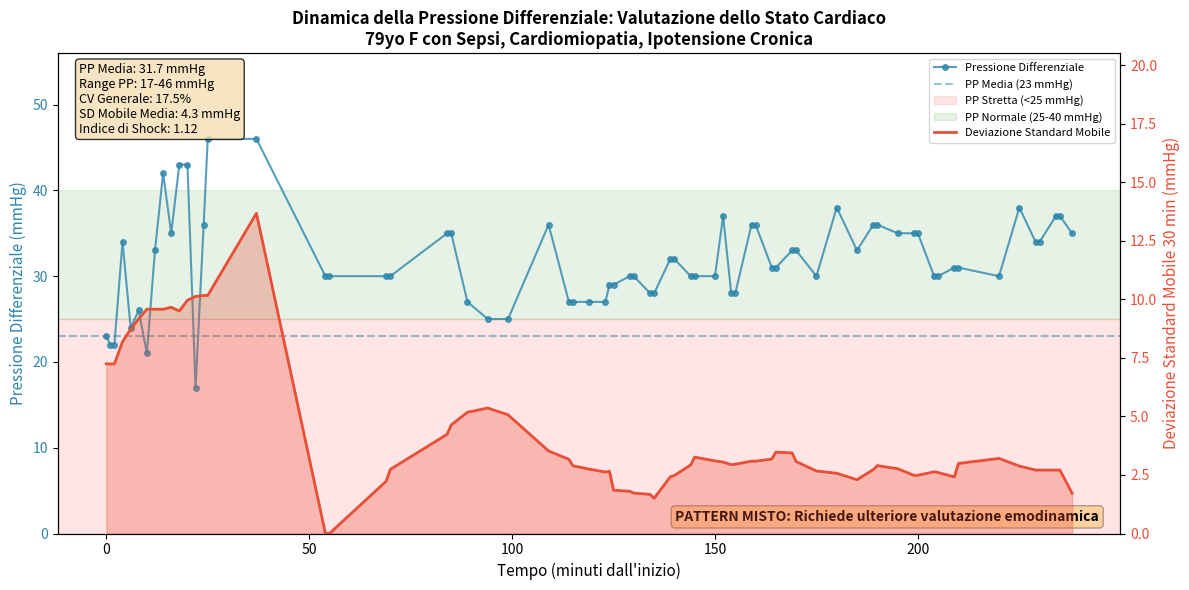

Reproduce this figure in Python.
# Executed Code (Repaired)
# This code runs in a sandbox with injected variables (vitals, np, plt, etc.)

import numpy as np
import pandas as pd
import matplotlib.pyplot as plt
import seaborn as sns
from scipy import stats
import datetime

# Helper function to simulate sandbox save_plot
def save_plot(filename, fig=None, **kwargs):
    if not filename.endswith('.png'): filename += '.png'
    if fig is None: fig = plt.gcf()
    fig.savefig(filename, **kwargs)
    plt.close(fig)
    print(f'Saved plot to {filename}')

# Injected Variables
visit_id = '99786932'
age = 79
gender = 'F'
ethnicity = 'Asian (Non-Hispanic/Non-Latino)'
heart_rate = [(datetime.datetime(2221, 4, 5, 16, 48, 19), 76.0), (datetime.datetime(2221, 4, 5, 16, 49, 19), 73.2542372881356), (datetime.datetime(2221, 4, 5, 16, 50, 19), 73.1206896551724), (datetime.datetime(2221, 4, 5, 16, 51, 19), 79.728813559322), (datetime.datetime(2221, 4, 5, 16, 52, 19), 75.3620689655172), (datetime.datetime(2221, 4, 5, 16, 53, 19), 73.9122807017544), (datetime.datetime(2221, 4, 5, 16, 54, 19), 72.125), (datetime.datetime(2221, 4, 5, 16, 55, 19), 71.8275862068966), (datetime.datetime(2221, 4, 5, 16, 56, 19), 72.6101694915254), (datetime.datetime(2221, 4, 5, 16, 57, 19), 71.7457627118644), (datetime.datetime(2221, 4, 5, 16, 58, 19), 69.8103448275862), (datetime.datetime(2221, 4, 5, 16, 59, 19), 69.4745762711864), (datetime.datetime(2221, 4, 5, 17, 0, 19), 69.2068965517241), (datetime.datetime(2221, 4, 5, 17, 1, 19), 75.3829787234043), (datetime.datetime(2221, 4, 5, 17, 2, 19), 67.8135593220339), (datetime.datetime(2221, 4, 5, 17, 3, 19), 68.0344827586207), (datetime.datetime(2221, 4, 5, 17, 4, 19), 67.1864406779661), (datetime.datetime(2221, 4, 5, 17, 5, 19), 68.9137931034483), (datetime.datetime(2221, 4, 5, 17, 6, 19), 70.5593220338983), (datetime.datetime(2221, 4, 5, 17, 7, 19), 71.6779661016949), (datetime.datetime(2221, 4, 5, 17, 8, 19), 71.12), (datetime.datetime(2221, 4, 5, 17, 9, 19), 70.1754385964912), (datetime.datetime(2221, 4, 5, 17, 10, 19), 69.2931034482759), (datetime.datetime(2221, 4, 5, 17, 11, 19), 69.9661016949153), (datetime.datetime(2221, 4, 5, 17, 12, 19), 68.6949152542373), (datetime.datetime(2221, 4, 5, 17, 13, 19), 68.7931034482759), (datetime.datetime(2221, 4, 5, 17, 14, 19), 69.6440677966102), (datetime.datetime(2221, 4, 5, 17, 15, 19), 70.3275862068966), (datetime.datetime(2221, 4, 5, 17, 16, 19), 70.5), (datetime.datetime(2221, 4, 5, 17, 17, 19), 71.6034482758621), (datetime.datetime(2221, 4, 5, 17, 18, 19), 72.2372881355932), (datetime.datetime(2221, 4, 5, 17, 19, 19), 69.5932203389831), (datetime.datetime(2221, 4, 5, 17, 20, 19), 69.2962962962963), (datetime.datetime(2221, 4, 5, 17, 21, 19), 71.1489361702128), (datetime.datetime(2221, 4, 5, 17, 22, 19), 72.1896551724138), (datetime.datetime(2221, 4, 5, 17, 23, 19), 70.5777777777778), (datetime.datetime(2221, 4, 5, 17, 24, 19), 72.4814814814815), (datetime.datetime(2221, 4, 5, 17, 25, 19), 75.4883720930233), (datetime.datetime(2221, 4, 5, 17, 26, 19), 70.9661016949153), (datetime.datetime(2221, 4, 5, 17, 27, 19), 74.425), (datetime.datetime(2221, 4, 5, 17, 28, 19), 73.135593220339), (datetime.datetime(2221, 4, 5, 17, 29, 19), 69.8793103448276), (datetime.datetime(2221, 4, 5, 17, 30, 19), 68.3898305084746), (datetime.datetime(2221, 4, 5, 17, 31, 19), 68.4915254237288), (datetime.datetime(2221, 4, 5, 17, 32, 19), 68.0), (datetime.datetime(2221, 4, 5, 17, 33, 19), 68.7457627118644), (datetime.datetime(2221, 4, 5, 17, 34, 19), 68.3389830508475), (datetime.datetime(2221, 4, 5, 17, 35, 19), 67.1034482758621), (datetime.datetime(2221, 4, 5, 17, 36, 19), 67.3559322033898), (datetime.datetime(2221, 4, 5, 17, 37, 19), 68.6724137931035), (datetime.datetime(2221, 4, 5, 17, 38, 19), 67.864406779661), (datetime.datetime(2221, 4, 5, 17, 39, 19), 70.1914893617021), (datetime.datetime(2221, 4, 5, 17, 40, 19), 71.5172413793104), (datetime.datetime(2221, 4, 5, 17, 41, 19), 70.9152542372882), (datetime.datetime(2221, 4, 5, 17, 42, 19), 70.2068965517242), (datetime.datetime(2221, 4, 5, 17, 43, 19), 70.2181818181818), (datetime.datetime(2221, 4, 5, 17, 44, 19), 70.6923076923077), (datetime.datetime(2221, 4, 5, 17, 45, 19), 70.2545454545455), (datetime.datetime(2221, 4, 5, 17, 46, 19), 69.8), (datetime.datetime(2221, 4, 5, 17, 47, 19), 69.9310344827586), (datetime.datetime(2221, 4, 5, 17, 48, 19), 70.6949152542373), (datetime.datetime(2221, 4, 5, 17, 49, 19), 69.7796610169492), (datetime.datetime(2221, 4, 5, 17, 50, 19), 68.8793103448276), (datetime.datetime(2221, 4, 5, 17, 51, 19), 71.24), (datetime.datetime(2221, 4, 5, 17, 52, 19), 72.7254901960784), (datetime.datetime(2221, 4, 5, 17, 53, 19), 72.271186440678), (datetime.datetime(2221, 4, 5, 17, 54, 19), 70.5172413793104), (datetime.datetime(2221, 4, 5, 17, 55, 19), 71.3559322033898), (datetime.datetime(2221, 4, 5, 17, 56, 19), 68.3220338983051), (datetime.datetime(2221, 4, 5, 17, 57, 19), 71.5172413793104), (datetime.datetime(2221, 4, 5, 17, 58, 19), 71.9491525423729), (datetime.datetime(2221, 4, 5, 17, 59, 19), 70.6724137931035), (datetime.datetime(2221, 4, 5, 18, 0, 19), 74.8305084745763), (datetime.datetime(2221, 4, 5, 18, 1, 19), 73.864406779661), (datetime.datetime(2221, 4, 5, 18, 2, 19), 73.3103448275862), (datetime.datetime(2221, 4, 5, 18, 3, 19), 72.0847457627119), (datetime.datetime(2221, 4, 5, 18, 4, 19), 71.551724137931), (datetime.datetime(2221, 4, 5, 18, 5, 19), 72.5254237288136), (datetime.datetime(2221, 4, 5, 18, 6, 19), 71.6779661016949), (datetime.datetime(2221, 4, 5, 18, 7, 19), 71.4827586206897), (datetime.datetime(2221, 4, 5, 18, 8, 19), 71.5932203389831), (datetime.datetime(2221, 4, 5, 18, 9, 19), 70.4310344827586), (datetime.datetime(2221, 4, 5, 18, 10, 19), 70.5254237288136), (datetime.datetime(2221, 4, 5, 18, 11, 19), 71.6101694915254), (datetime.datetime(2221, 4, 5, 18, 12, 19), 71.448275862069), (datetime.datetime(2221, 4, 5, 18, 13, 19), 68.728813559322), (datetime.datetime(2221, 4, 5, 18, 14, 19), 71.1206896551724), (datetime.datetime(2221, 4, 5, 18, 15, 19), 70.9661016949153), (datetime.datetime(2221, 4, 5, 18, 16, 19), 70.0338983050848), (datetime.datetime(2221, 4, 5, 18, 17, 19), 68.1724137931035), (datetime.datetime(2221, 4, 5, 18, 18, 19), 68.1525423728814), (datetime.datetime(2221, 4, 5, 18, 19, 19), 68.2586206896552), (datetime.datetime(2221, 4, 5, 18, 20, 19), 68.6949152542373), (datetime.datetime(2221, 4, 5, 18, 21, 19), 67.7586206896552), (datetime.datetime(2221, 4, 5, 18, 22, 19), 67.6949152542373), (datetime.datetime(2221, 4, 5, 18, 23, 19), 67.7966101694915), (datetime.datetime(2221, 4, 5, 18, 24, 19), 71.1724137931035), (datetime.datetime(2221, 4, 5, 18, 25, 19), 75.2542372881356), (datetime.datetime(2221, 4, 5, 18, 26, 19), 72.5344827586207), (datetime.datetime(2221, 4, 5, 18, 27, 19), 72.6949152542373), (datetime.datetime(2221, 4, 5, 18, 28, 19), 71.1694915254237), (datetime.datetime(2221, 4, 5, 18, 29, 19), 69.3620689655172), (datetime.datetime(2221, 4, 5, 18, 30, 19), 69.2033898305085), (datetime.datetime(2221, 4, 5, 18, 31, 19), 71.1034482758621), (datetime.datetime(2221, 4, 5, 18, 32, 19), 69.4745762711864), (datetime.datetime(2221, 4, 5, 18, 33, 19), 69.7627118644068), (datetime.datetime(2221, 4, 5, 18, 34, 19), 69.4310344827586), (datetime.datetime(2221, 4, 5, 18, 35, 19), 71.4576271186441), (datetime.datetime(2221, 4, 5, 18, 36, 19), 72.2068965517241), (datetime.datetime(2221, 4, 5, 18, 37, 19), 70.2203389830509), (datetime.datetime(2221, 4, 5, 18, 38, 19), 68.406779661017), (datetime.datetime(2221, 4, 5, 18, 39, 19), 69.1379310344828), (datetime.datetime(2221, 4, 5, 18, 40, 19), 69.0338983050848), (datetime.datetime(2221, 4, 5, 18, 41, 19), 68.448275862069), (datetime.datetime(2221, 4, 5, 18, 42, 19), 67.6779661016949), (datetime.datetime(2221, 4, 5, 18, 43, 19), 68.3728813559322), (datetime.datetime(2221, 4, 5, 18, 44, 19), 67.0172413793104), (datetime.datetime(2221, 4, 5, 18, 45, 19), 68.0), (datetime.datetime(2221, 4, 5, 18, 46, 19), 68.4310344827586), (datetime.datetime(2221, 4, 5, 18, 47, 19), 67.4406779661017), (datetime.datetime(2221, 4, 5, 18, 48, 19), 68.6101694915254), (datetime.datetime(2221, 4, 5, 18, 49, 19), 66.8965517241379), (datetime.datetime(2221, 4, 5, 18, 50, 19), 68.9491525423729), (datetime.datetime(2221, 4, 5, 18, 51, 19), 70.7413793103448), (datetime.datetime(2221, 4, 5, 18, 52, 19), 67.9830508474576), (datetime.datetime(2221, 4, 5, 18, 53, 19), 68.1864406779661), (datetime.datetime(2221, 4, 5, 18, 54, 19), 67.5344827586207), (datetime.datetime(2221, 4, 5, 18, 55, 19), 67.0677966101695), (datetime.datetime(2221, 4, 5, 18, 56, 19), 66.7931034482759), (datetime.datetime(2221, 4, 5, 18, 57, 19), 66.8135593220339), (datetime.datetime(2221, 4, 5, 18, 58, 19), 67.6551724137931), (datetime.datetime(2221, 4, 5, 18, 59, 19), 67.8305084745763), (datetime.datetime(2221, 4, 5, 19, 0, 19), 65.2542372881356), (datetime.datetime(2221, 4, 5, 19, 1, 19), 67.6896551724138), (datetime.datetime(2221, 4, 5, 19, 2, 19), 68.2203389830509), (datetime.datetime(2221, 4, 5, 19, 3, 19), 67.8275862068966), (datetime.datetime(2221, 4, 5, 19, 4, 19), 65.593220338983), (datetime.datetime(2221, 4, 5, 19, 5, 19), 67.1864406779661), (datetime.datetime(2221, 4, 5, 19, 6, 19), 69.6206896551724), (datetime.datetime(2221, 4, 5, 19, 7, 19), 69.2542372881356), (datetime.datetime(2221, 4, 5, 19, 8, 19), 70.7758620689655), (datetime.datetime(2221, 4, 5, 19, 9, 19), 66.864406779661), (datetime.datetime(2221, 4, 5, 19, 10, 19), 65.3050847457627), (datetime.datetime(2221, 4, 5, 19, 11, 19), 68.5172413793104), (datetime.datetime(2221, 4, 5, 19, 12, 19), 69.7627118644068), (datetime.datetime(2221, 4, 5, 19, 13, 19), 68.8620689655172), (datetime.datetime(2221, 4, 5, 19, 14, 19), 64.5762711864407), (datetime.datetime(2221, 4, 5, 19, 15, 19), 67.4406779661017), (datetime.datetime(2221, 4, 5, 19, 16, 19), 67.8620689655172), (datetime.datetime(2221, 4, 5, 19, 17, 19), 65.2881355932203), (datetime.datetime(2221, 4, 5, 19, 18, 19), 64.5344827586207), (datetime.datetime(2221, 4, 5, 19, 19, 19), 68.6779661016949), (datetime.datetime(2221, 4, 5, 19, 20, 19), 72.6779661016949), (datetime.datetime(2221, 4, 5, 19, 21, 19), 68.4137931034483), (datetime.datetime(2221, 4, 5, 19, 22, 19), 65.7118644067797), (datetime.datetime(2221, 4, 5, 19, 23, 19), 67.1551724137931), (datetime.datetime(2221, 4, 5, 19, 24, 19), 69.8135593220339), (datetime.datetime(2221, 4, 5, 19, 25, 19), 65.5172413793104), (datetime.datetime(2221, 4, 5, 19, 26, 19), 68.864406779661), (datetime.datetime(2221, 4, 5, 19, 27, 19), 71.9661016949153), (datetime.datetime(2221, 4, 5, 19, 28, 19), 69.9655172413793), (datetime.datetime(2221, 4, 5, 19, 29, 19), 67.3728813559322), (datetime.datetime(2221, 4, 5, 19, 30, 19), 65.7586206896552), (datetime.datetime(2221, 4, 5, 19, 31, 19), 65.4576271186441), (datetime.datetime(2221, 4, 5, 19, 32, 19), 65.5593220338983), (datetime.datetime(2221, 4, 5, 19, 33, 19), 65.448275862069), (datetime.datetime(2221, 4, 5, 19, 34, 19), 65.135593220339), (datetime.datetime(2221, 4, 5, 19, 35, 19), 66.6896551724138), (datetime.datetime(2221, 4, 5, 19, 36, 19), 71.0677966101695), (datetime.datetime(2221, 4, 5, 19, 37, 19), 69.8813559322034), (datetime.datetime(2221, 4, 5, 19, 38, 19), 68.7758620689655), (datetime.datetime(2221, 4, 5, 19, 39, 19), 71.8474576271187), (datetime.datetime(2221, 4, 5, 19, 40, 19), 70.3965517241379), (datetime.datetime(2221, 4, 5, 19, 41, 19), 68.0847457627119), (datetime.datetime(2221, 4, 5, 19, 42, 19), 67.8983050847458), (datetime.datetime(2221, 4, 5, 19, 43, 19), 66.2241379310345), (datetime.datetime(2221, 4, 5, 19, 44, 19), 68.1864406779661), (datetime.datetime(2221, 4, 5, 19, 45, 19), 70.3448275862069), (datetime.datetime(2221, 4, 5, 19, 46, 19), 70.5423728813559), (datetime.datetime(2221, 4, 5, 19, 47, 19), 71.1864406779661), (datetime.datetime(2221, 4, 5, 19, 48, 19), 72.5689655172414), (datetime.datetime(2221, 4, 5, 19, 49, 19), 71.3898305084746), (datetime.datetime(2221, 4, 5, 19, 50, 19), 70.0344827586207), (datetime.datetime(2221, 4, 5, 19, 51, 19), 69.3898305084746), (datetime.datetime(2221, 4, 5, 19, 52, 19), 68.3728813559322), (datetime.datetime(2221, 4, 5, 19, 53, 19), 74.3275862068966), (datetime.datetime(2221, 4, 5, 19, 54, 19), 73.0847457627119), (datetime.datetime(2221, 4, 5, 19, 55, 19), 71.1724137931035), (datetime.datetime(2221, 4, 5, 19, 56, 19), 70.9152542372882), (datetime.datetime(2221, 4, 5, 19, 57, 19), 68.4406779661017), (datetime.datetime(2221, 4, 5, 19, 58, 19), 74.0344827586207), (datetime.datetime(2221, 4, 5, 19, 59, 19), 73.0338983050848), (datetime.datetime(2221, 4, 5, 20, 0, 19), 71.3103448275862), (datetime.datetime(2221, 4, 5, 20, 1, 19), 71.135593220339), (datetime.datetime(2221, 4, 5, 20, 2, 19), 69.6896551724138), (datetime.datetime(2221, 4, 5, 20, 3, 19), 72.1525423728814), (datetime.datetime(2221, 4, 5, 20, 4, 19), 73.728813559322), (datetime.datetime(2221, 4, 5, 20, 5, 19), 71.8275862068966), (datetime.datetime(2221, 4, 5, 20, 6, 19), 71.271186440678), (datetime.datetime(2221, 4, 5, 20, 7, 19), 71.8793103448276), (datetime.datetime(2221, 4, 5, 20, 8, 19), 70.9830508474576), (datetime.datetime(2221, 4, 5, 20, 9, 19), 68.4745762711864), (datetime.datetime(2221, 4, 5, 20, 10, 19), 75.0), (datetime.datetime(2221, 4, 5, 20, 11, 19), 76.6779661016949), (datetime.datetime(2221, 4, 5, 20, 12, 19), 73.8620689655172), (datetime.datetime(2221, 4, 5, 20, 13, 19), 75.4576271186441), (datetime.datetime(2221, 4, 5, 20, 14, 19), 76.0169491525424), (datetime.datetime(2221, 4, 5, 20, 15, 19), 75.551724137931), (datetime.datetime(2221, 4, 5, 20, 16, 19), 74.728813559322), (datetime.datetime(2221, 4, 5, 20, 17, 19), 74.8965517241379), (datetime.datetime(2221, 4, 5, 20, 18, 19), 73.9661016949153), (datetime.datetime(2221, 4, 5, 20, 19, 19), 75.1724137931035), (datetime.datetime(2221, 4, 5, 20, 20, 19), 76.1525423728814), (datetime.datetime(2221, 4, 5, 20, 21, 19), 74.5762711864407), (datetime.datetime(2221, 4, 5, 20, 22, 19), 73.4655172413793), (datetime.datetime(2221, 4, 5, 20, 23, 19), 73.5254237288136), (datetime.datetime(2221, 4, 5, 20, 24, 19), 69.5084745762712), (datetime.datetime(2221, 4, 5, 20, 25, 19), 71.7758620689655), (datetime.datetime(2221, 4, 5, 20, 26, 19), 71.5423728813559), (datetime.datetime(2221, 4, 5, 20, 27, 19), 75.8275862068966), (datetime.datetime(2221, 4, 5, 20, 28, 19), 74.4915254237288), (datetime.datetime(2221, 4, 5, 20, 29, 19), 73.8983050847458), (datetime.datetime(2221, 4, 5, 20, 30, 19), 76.0172413793104), (datetime.datetime(2221, 4, 5, 20, 31, 19), 75.3898305084746), (datetime.datetime(2221, 4, 5, 20, 32, 19), 73.7931034482759), (datetime.datetime(2221, 4, 5, 20, 33, 19), 75.2881355932203), (datetime.datetime(2221, 4, 5, 20, 34, 19), 78.1206896551724), (datetime.datetime(2221, 4, 5, 20, 35, 19), 76.2033898305085), (datetime.datetime(2221, 4, 5, 20, 36, 19), 76.6779661016949), (datetime.datetime(2221, 4, 5, 20, 37, 19), 73.9827586206897), (datetime.datetime(2221, 4, 5, 20, 38, 19), 71.728813559322), (datetime.datetime(2221, 4, 5, 20, 39, 19), 74.3448275862069), (datetime.datetime(2221, 4, 5, 20, 40, 19), 75.1016949152542), (datetime.datetime(2221, 4, 5, 20, 41, 19), 75.7966101694915), (datetime.datetime(2221, 4, 5, 20, 42, 19), 75.3448275862069), (datetime.datetime(2221, 4, 5, 20, 43, 19), 72.8983050847458), (datetime.datetime(2221, 4, 5, 20, 44, 19), 75.6551724137931), (datetime.datetime(2221, 4, 5, 20, 45, 19), 72.4406779661017), (datetime.datetime(2221, 4, 5, 20, 46, 19), 75.3898305084746)]
systolic_bp = [(datetime.datetime(2221, 4, 5, 16, 48, 19), 67.0), (datetime.datetime(2221, 4, 5, 16, 49, 19), 63.0), (datetime.datetime(2221, 4, 5, 16, 50, 19), 63.0), (datetime.datetime(2221, 4, 5, 16, 52, 19), 81.0), (datetime.datetime(2221, 4, 5, 16, 54, 19), 75.0), (datetime.datetime(2221, 4, 5, 16, 56, 19), 69.0), (datetime.datetime(2221, 4, 5, 16, 58, 19), 75.0), (datetime.datetime(2221, 4, 5, 17, 0, 19), 81.0), (datetime.datetime(2221, 4, 5, 17, 2, 19), 88.0), (datetime.datetime(2221, 4, 5, 17, 4, 19), 83.0), (datetime.datetime(2221, 4, 5, 17, 6, 19), 89.0), (datetime.datetime(2221, 4, 5, 17, 8, 19), 89.0), (datetime.datetime(2221, 4, 5, 17, 10, 19), 78.0), (datetime.datetime(2221, 4, 5, 17, 12, 19), 87.0), (datetime.datetime(2221, 4, 5, 17, 13, 19), 96.0), (datetime.datetime(2221, 4, 5, 17, 25, 19), 96.0), (datetime.datetime(2221, 4, 5, 17, 42, 19), 85.0), (datetime.datetime(2221, 4, 5, 17, 43, 19), 85.0), (datetime.datetime(2221, 4, 5, 17, 57, 19), 80.0), (datetime.datetime(2221, 4, 5, 17, 58, 19), 80.0), (datetime.datetime(2221, 4, 5, 18, 12, 19), 78.0), (datetime.datetime(2221, 4, 5, 18, 13, 19), 78.0), (datetime.datetime(2221, 4, 5, 18, 17, 19), 72.0), (datetime.datetime(2221, 4, 5, 18, 22, 19), 72.0), (datetime.datetime(2221, 4, 5, 18, 27, 19), 72.0), (datetime.datetime(2221, 4, 5, 18, 37, 19), 78.0), (datetime.datetime(2221, 4, 5, 18, 42, 19), 74.0), (datetime.datetime(2221, 4, 5, 18, 43, 19), 74.0), (datetime.datetime(2221, 4, 5, 18, 47, 19), 77.0), (datetime.datetime(2221, 4, 5, 18, 51, 19), 77.0), (datetime.datetime(2221, 4, 5, 18, 52, 19), 75.0), (datetime.datetime(2221, 4, 5, 18, 53, 19), 75.0), (datetime.datetime(2221, 4, 5, 18, 57, 19), 75.0), (datetime.datetime(2221, 4, 5, 18, 58, 19), 75.0), (datetime.datetime(2221, 4, 5, 19, 2, 19), 76.0), (datetime.datetime(2221, 4, 5, 19, 3, 19), 76.0), (datetime.datetime(2221, 4, 5, 19, 7, 19), 78.0), (datetime.datetime(2221, 4, 5, 19, 8, 19), 78.0), (datetime.datetime(2221, 4, 5, 19, 12, 19), 81.0), (datetime.datetime(2221, 4, 5, 19, 13, 19), 81.0), (datetime.datetime(2221, 4, 5, 19, 18, 19), 75.0), (datetime.datetime(2221, 4, 5, 19, 20, 19), 85.0), (datetime.datetime(2221, 4, 5, 19, 22, 19), 73.0), (datetime.datetime(2221, 4, 5, 19, 23, 19), 73.0), (datetime.datetime(2221, 4, 5, 19, 27, 19), 85.0), (datetime.datetime(2221, 4, 5, 19, 28, 19), 85.0), (datetime.datetime(2221, 4, 5, 19, 32, 19), 79.0), (datetime.datetime(2221, 4, 5, 19, 33, 19), 79.0), (datetime.datetime(2221, 4, 5, 19, 37, 19), 83.0), (datetime.datetime(2221, 4, 5, 19, 38, 19), 83.0), (datetime.datetime(2221, 4, 5, 19, 43, 19), 78.0), (datetime.datetime(2221, 4, 5, 19, 48, 19), 90.0), (datetime.datetime(2221, 4, 5, 19, 53, 19), 89.0), (datetime.datetime(2221, 4, 5, 19, 57, 19), 84.0), (datetime.datetime(2221, 4, 5, 19, 58, 19), 84.0), (datetime.datetime(2221, 4, 5, 20, 3, 19), 89.0), (datetime.datetime(2221, 4, 5, 20, 7, 19), 85.0), (datetime.datetime(2221, 4, 5, 20, 8, 19), 85.0), (datetime.datetime(2221, 4, 5, 20, 12, 19), 82.0), (datetime.datetime(2221, 4, 5, 20, 13, 19), 82.0), (datetime.datetime(2221, 4, 5, 20, 17, 19), 78.0), (datetime.datetime(2221, 4, 5, 20, 18, 19), 78.0), (datetime.datetime(2221, 4, 5, 20, 23, 19), 82.0), (datetime.datetime(2221, 4, 5, 20, 28, 19), 79.0), (datetime.datetime(2221, 4, 5, 20, 33, 19), 81.0), (datetime.datetime(2221, 4, 5, 20, 37, 19), 82.0), (datetime.datetime(2221, 4, 5, 20, 38, 19), 82.0), (datetime.datetime(2221, 4, 5, 20, 42, 19), 84.0), (datetime.datetime(2221, 4, 5, 20, 43, 19), 84.0), (datetime.datetime(2221, 4, 5, 20, 46, 19), 87.0)]
diastolic_bp = [(datetime.datetime(2221, 4, 5, 16, 48, 19), 44.0), (datetime.datetime(2221, 4, 5, 16, 49, 19), 41.0), (datetime.datetime(2221, 4, 5, 16, 50, 19), 41.0), (datetime.datetime(2221, 4, 5, 16, 52, 19), 47.0), (datetime.datetime(2221, 4, 5, 16, 54, 19), 51.0), (datetime.datetime(2221, 4, 5, 16, 56, 19), 43.0), (datetime.datetime(2221, 4, 5, 16, 58, 19), 54.0), (datetime.datetime(2221, 4, 5, 17, 0, 19), 48.0), (datetime.datetime(2221, 4, 5, 17, 2, 19), 46.0), (datetime.datetime(2221, 4, 5, 17, 4, 19), 48.0), (datetime.datetime(2221, 4, 5, 17, 6, 19), 46.0), (datetime.datetime(2221, 4, 5, 17, 10, 19), 61.0), (datetime.datetime(2221, 4, 5, 17, 12, 19), 51.0), (datetime.datetime(2221, 4, 5, 17, 13, 19), 50.0), (datetime.datetime(2221, 4, 5, 17, 25, 19), 50.0), (datetime.datetime(2221, 4, 5, 17, 42, 19), 55.0), (datetime.datetime(2221, 4, 5, 17, 43, 19), 55.0), (datetime.datetime(2221, 4, 5, 17, 57, 19), 50.0), (datetime.datetime(2221, 4, 5, 17, 58, 19), 50.0), (datetime.datetime(2221, 4, 5, 18, 12, 19), 43.0), (datetime.datetime(2221, 4, 5, 18, 13, 19), 43.0), (datetime.datetime(2221, 4, 5, 18, 17, 19), 45.0), (datetime.datetime(2221, 4, 5, 18, 22, 19), 47.0), (datetime.datetime(2221, 4, 5, 18, 27, 19), 47.0), (datetime.datetime(2221, 4, 5, 18, 37, 19), 42.0), (datetime.datetime(2221, 4, 5, 18, 42, 19), 47.0), (datetime.datetime(2221, 4, 5, 18, 43, 19), 47.0), (datetime.datetime(2221, 4, 5, 18, 47, 19), 50.0), (datetime.datetime(2221, 4, 5, 18, 51, 19), 50.0), (datetime.datetime(2221, 4, 5, 18, 52, 19), 46.0), (datetime.datetime(2221, 4, 5, 18, 53, 19), 46.0), (datetime.datetime(2221, 4, 5, 18, 57, 19), 45.0), (datetime.datetime(2221, 4, 5, 18, 58, 19), 45.0), (datetime.datetime(2221, 4, 5, 19, 2, 19), 48.0), (datetime.datetime(2221, 4, 5, 19, 3, 19), 48.0), (datetime.datetime(2221, 4, 5, 19, 7, 19), 46.0), (datetime.datetime(2221, 4, 5, 19, 8, 19), 46.0), (datetime.datetime(2221, 4, 5, 19, 12, 19), 51.0), (datetime.datetime(2221, 4, 5, 19, 13, 19), 51.0), (datetime.datetime(2221, 4, 5, 19, 18, 19), 45.0), (datetime.datetime(2221, 4, 5, 19, 20, 19), 48.0), (datetime.datetime(2221, 4, 5, 19, 22, 19), 45.0), (datetime.datetime(2221, 4, 5, 19, 23, 19), 45.0), (datetime.datetime(2221, 4, 5, 19, 27, 19), 49.0), (datetime.datetime(2221, 4, 5, 19, 28, 19), 49.0), (datetime.datetime(2221, 4, 5, 19, 32, 19), 48.0), (datetime.datetime(2221, 4, 5, 19, 33, 19), 48.0), (datetime.datetime(2221, 4, 5, 19, 37, 19), 50.0), (datetime.datetime(2221, 4, 5, 19, 38, 19), 50.0), (datetime.datetime(2221, 4, 5, 19, 43, 19), 48.0), (datetime.datetime(2221, 4, 5, 19, 48, 19), 52.0), (datetime.datetime(2221, 4, 5, 19, 53, 19), 56.0), (datetime.datetime(2221, 4, 5, 19, 57, 19), 48.0), (datetime.datetime(2221, 4, 5, 19, 58, 19), 48.0), (datetime.datetime(2221, 4, 5, 20, 3, 19), 54.0), (datetime.datetime(2221, 4, 5, 20, 7, 19), 50.0), (datetime.datetime(2221, 4, 5, 20, 8, 19), 50.0), (datetime.datetime(2221, 4, 5, 20, 12, 19), 52.0), (datetime.datetime(2221, 4, 5, 20, 13, 19), 52.0), (datetime.datetime(2221, 4, 5, 20, 17, 19), 47.0), (datetime.datetime(2221, 4, 5, 20, 18, 19), 47.0), (datetime.datetime(2221, 4, 5, 20, 28, 19), 49.0), (datetime.datetime(2221, 4, 5, 20, 33, 19), 43.0), (datetime.datetime(2221, 4, 5, 20, 37, 19), 48.0), (datetime.datetime(2221, 4, 5, 20, 38, 19), 48.0), (datetime.datetime(2221, 4, 5, 20, 42, 19), 47.0), (datetime.datetime(2221, 4, 5, 20, 43, 19), 47.0), (datetime.datetime(2221, 4, 5, 20, 46, 19), 52.0)]
spo2 = [(datetime.datetime(2221, 4, 5, 16, 51, 19), 97.0), (datetime.datetime(2221, 4, 5, 16, 52, 19), 94.4), (datetime.datetime(2221, 4, 5, 17, 1, 19), 82.8648648648649), (datetime.datetime(2221, 4, 5, 17, 3, 19), 99.125), (datetime.datetime(2221, 4, 5, 17, 4, 19), 99.1111111111111), (datetime.datetime(2221, 4, 5, 17, 5, 19), 98.625), (datetime.datetime(2221, 4, 5, 17, 6, 19), 86.7142857142857), (datetime.datetime(2221, 4, 5, 17, 7, 19), 85.9444444444445), (datetime.datetime(2221, 4, 5, 17, 10, 19), 98.75), (datetime.datetime(2221, 4, 5, 17, 17, 19), 100.0), (datetime.datetime(2221, 4, 5, 17, 25, 19), 100.0), (datetime.datetime(2221, 4, 5, 17, 32, 19), 100.0), (datetime.datetime(2221, 4, 5, 17, 35, 19), 100.0), (datetime.datetime(2221, 4, 5, 17, 36, 19), 100.0), (datetime.datetime(2221, 4, 5, 17, 37, 19), 100.0), (datetime.datetime(2221, 4, 5, 17, 38, 19), 100.0), (datetime.datetime(2221, 4, 5, 17, 39, 19), 100.0), (datetime.datetime(2221, 4, 5, 17, 41, 19), 100.0), (datetime.datetime(2221, 4, 5, 17, 42, 19), 100.0), (datetime.datetime(2221, 4, 5, 17, 43, 19), 100.0), (datetime.datetime(2221, 4, 5, 17, 45, 19), 100.0), (datetime.datetime(2221, 4, 5, 17, 46, 19), 100.0), (datetime.datetime(2221, 4, 5, 17, 47, 19), 100.0), (datetime.datetime(2221, 4, 5, 17, 49, 19), 100.0), (datetime.datetime(2221, 4, 5, 17, 50, 19), 100.0), (datetime.datetime(2221, 4, 5, 17, 51, 19), 100.0), (datetime.datetime(2221, 4, 5, 17, 57, 19), 99.0), (datetime.datetime(2221, 4, 5, 17, 58, 19), 81.2), (datetime.datetime(2221, 4, 5, 17, 59, 19), 95.0), (datetime.datetime(2221, 4, 5, 18, 2, 19), 100.0), (datetime.datetime(2221, 4, 5, 18, 3, 19), 99.15), (datetime.datetime(2221, 4, 5, 18, 4, 19), 100.0), (datetime.datetime(2221, 4, 5, 18, 5, 19), 100.0), (datetime.datetime(2221, 4, 5, 18, 6, 19), 99.0), (datetime.datetime(2221, 4, 5, 18, 11, 19), 98.35), (datetime.datetime(2221, 4, 5, 18, 12, 19), 97.0), (datetime.datetime(2221, 4, 5, 18, 13, 19), 72.125), (datetime.datetime(2221, 4, 5, 18, 14, 19), 77.4615384615385), (datetime.datetime(2221, 4, 5, 18, 17, 19), 99.0), (datetime.datetime(2221, 4, 5, 18, 18, 19), 99.0), (datetime.datetime(2221, 4, 5, 18, 19, 19), 100.0), (datetime.datetime(2221, 4, 5, 18, 20, 19), 100.0), (datetime.datetime(2221, 4, 5, 18, 22, 19), 100.0), (datetime.datetime(2221, 4, 5, 18, 24, 19), 98.4047619047619), (datetime.datetime(2221, 4, 5, 18, 27, 19), 100.0), (datetime.datetime(2221, 4, 5, 18, 28, 19), 100.0), (datetime.datetime(2221, 4, 5, 18, 29, 19), 97.6538461538462), (datetime.datetime(2221, 4, 5, 18, 30, 19), 100.0), (datetime.datetime(2221, 4, 5, 18, 31, 19), 100.0), (datetime.datetime(2221, 4, 5, 18, 32, 19), 91.4782608695652), (datetime.datetime(2221, 4, 5, 18, 33, 19), 86.0), (datetime.datetime(2221, 4, 5, 18, 37, 19), 100.0), (datetime.datetime(2221, 4, 5, 18, 43, 19), 100.0), (datetime.datetime(2221, 4, 5, 18, 50, 19), 100.0), (datetime.datetime(2221, 4, 5, 18, 52, 19), 100.0), (datetime.datetime(2221, 4, 5, 18, 53, 19), 100.0), (datetime.datetime(2221, 4, 5, 18, 58, 19), 100.0), (datetime.datetime(2221, 4, 5, 19, 2, 19), 100.0), (datetime.datetime(2221, 4, 5, 19, 3, 19), 100.0), (datetime.datetime(2221, 4, 5, 19, 5, 19), 100.0), (datetime.datetime(2221, 4, 5, 19, 6, 19), 100.0), (datetime.datetime(2221, 4, 5, 19, 7, 19), 100.0), (datetime.datetime(2221, 4, 5, 19, 8, 19), 100.0), (datetime.datetime(2221, 4, 5, 19, 9, 19), 100.0), (datetime.datetime(2221, 4, 5, 19, 10, 19), 100.0), (datetime.datetime(2221, 4, 5, 19, 12, 19), 100.0), (datetime.datetime(2221, 4, 5, 19, 13, 19), 100.0), (datetime.datetime(2221, 4, 5, 19, 14, 19), 100.0), (datetime.datetime(2221, 4, 5, 19, 18, 19), 100.0), (datetime.datetime(2221, 4, 5, 19, 19, 19), 100.0), (datetime.datetime(2221, 4, 5, 19, 20, 19), 100.0), (datetime.datetime(2221, 4, 5, 19, 21, 19), 100.0), (datetime.datetime(2221, 4, 5, 19, 22, 19), 100.0), (datetime.datetime(2221, 4, 5, 19, 24, 19), 100.0), (datetime.datetime(2221, 4, 5, 19, 26, 19), 100.0), (datetime.datetime(2221, 4, 5, 19, 27, 19), 100.0), (datetime.datetime(2221, 4, 5, 19, 28, 19), 100.0), (datetime.datetime(2221, 4, 5, 19, 30, 19), 100.0), (datetime.datetime(2221, 4, 5, 19, 33, 19), 100.0), (datetime.datetime(2221, 4, 5, 19, 35, 19), 100.0), (datetime.datetime(2221, 4, 5, 19, 36, 19), 100.0), (datetime.datetime(2221, 4, 5, 19, 37, 19), 100.0), (datetime.datetime(2221, 4, 5, 19, 38, 19), 100.0), (datetime.datetime(2221, 4, 5, 19, 39, 19), 100.0), (datetime.datetime(2221, 4, 5, 19, 40, 19), 100.0), (datetime.datetime(2221, 4, 5, 19, 41, 19), 100.0), (datetime.datetime(2221, 4, 5, 19, 42, 19), 100.0), (datetime.datetime(2221, 4, 5, 19, 43, 19), 100.0), (datetime.datetime(2221, 4, 5, 19, 44, 19), 100.0), (datetime.datetime(2221, 4, 5, 19, 45, 19), 100.0), (datetime.datetime(2221, 4, 5, 19, 46, 19), 99.421052631579), (datetime.datetime(2221, 4, 5, 19, 47, 19), 99.9230769230769), (datetime.datetime(2221, 4, 5, 19, 48, 19), 99.8780487804878), (datetime.datetime(2221, 4, 5, 19, 49, 19), 100.0), (datetime.datetime(2221, 4, 5, 19, 50, 19), 100.0), (datetime.datetime(2221, 4, 5, 19, 51, 19), 100.0), (datetime.datetime(2221, 4, 5, 19, 52, 19), 100.0), (datetime.datetime(2221, 4, 5, 19, 53, 19), 100.0), (datetime.datetime(2221, 4, 5, 19, 56, 19), 97.5454545454546), (datetime.datetime(2221, 4, 5, 19, 57, 19), 96.4), (datetime.datetime(2221, 4, 5, 19, 58, 19), 100.0), (datetime.datetime(2221, 4, 5, 19, 59, 19), 99.0), (datetime.datetime(2221, 4, 5, 20, 0, 19), 100.0), (datetime.datetime(2221, 4, 5, 20, 1, 19), 100.0), (datetime.datetime(2221, 4, 5, 20, 2, 19), 100.0), (datetime.datetime(2221, 4, 5, 20, 3, 19), 100.0), (datetime.datetime(2221, 4, 5, 20, 6, 19), 99.8333333333333), (datetime.datetime(2221, 4, 5, 20, 7, 19), 98.6122448979592), (datetime.datetime(2221, 4, 5, 20, 8, 19), 93.5), (datetime.datetime(2221, 4, 5, 20, 12, 19), 97.5), (datetime.datetime(2221, 4, 5, 20, 13, 19), 96.8108108108108), (datetime.datetime(2221, 4, 5, 20, 16, 19), 100.0), (datetime.datetime(2221, 4, 5, 20, 17, 19), 100.0), (datetime.datetime(2221, 4, 5, 20, 18, 19), 99.0434782608696), (datetime.datetime(2221, 4, 5, 20, 19, 19), 99.0555555555556), (datetime.datetime(2221, 4, 5, 20, 20, 19), 98.8222222222222), (datetime.datetime(2221, 4, 5, 20, 21, 19), 99.593220338983), (datetime.datetime(2221, 4, 5, 20, 22, 19), 99.3965517241379), (datetime.datetime(2221, 4, 5, 20, 23, 19), 99.7826086956522), (datetime.datetime(2221, 4, 5, 20, 24, 19), 99.9152542372881), (datetime.datetime(2221, 4, 5, 20, 25, 19), 99.448275862069), (datetime.datetime(2221, 4, 5, 20, 26, 19), 99.2881355932203), (datetime.datetime(2221, 4, 5, 20, 27, 19), 99.4827586206896), (datetime.datetime(2221, 4, 5, 20, 28, 19), 98.5925925925926), (datetime.datetime(2221, 4, 5, 20, 29, 19), 99.75), (datetime.datetime(2221, 4, 5, 20, 30, 19), 99.1896551724138), (datetime.datetime(2221, 4, 5, 20, 31, 19), 99.1016949152542), (datetime.datetime(2221, 4, 5, 20, 32, 19), 99.2931034482759), (datetime.datetime(2221, 4, 5, 20, 33, 19), 98.7741935483871), (datetime.datetime(2221, 4, 5, 20, 34, 19), 98.6491228070176), (datetime.datetime(2221, 4, 5, 20, 35, 19), 98.5593220338983), (datetime.datetime(2221, 4, 5, 20, 36, 19), 98.8983050847458), (datetime.datetime(2221, 4, 5, 20, 37, 19), 98.8103448275862), (datetime.datetime(2221, 4, 5, 20, 38, 19), 98.9622641509434), (datetime.datetime(2221, 4, 5, 20, 39, 19), 99.1379310344828), (datetime.datetime(2221, 4, 5, 20, 40, 19), 99.135593220339), (datetime.datetime(2221, 4, 5, 20, 41, 19), 98.7272727272727), (datetime.datetime(2221, 4, 5, 20, 42, 19), 98.6078431372549), (datetime.datetime(2221, 4, 5, 20, 43, 19), 99.2083333333333), (datetime.datetime(2221, 4, 5, 20, 44, 19), 99.2068965517242), (datetime.datetime(2221, 4, 5, 20, 45, 19), 99.1864406779661), (datetime.datetime(2221, 4, 5, 20, 46, 19), 99.0178571428572)]
respiratory_rate = [(datetime.datetime(2221, 4, 5, 16, 51, 19), 22.0), (datetime.datetime(2221, 4, 5, 16, 58, 19), 15.448275862069), (datetime.datetime(2221, 4, 5, 16, 59, 19), 15.1694915254237), (datetime.datetime(2221, 4, 5, 17, 0, 19), 15.2758620689655), (datetime.datetime(2221, 4, 5, 17, 1, 19), 15.7457627118644), (datetime.datetime(2221, 4, 5, 17, 2, 19), 14.5423728813559), (datetime.datetime(2221, 4, 5, 17, 3, 19), 14.2068965517241), (datetime.datetime(2221, 4, 5, 17, 4, 19), 14.0), (datetime.datetime(2221, 4, 5, 17, 5, 19), 13.7758620689655), (datetime.datetime(2221, 4, 5, 17, 6, 19), 13.5762711864407), (datetime.datetime(2221, 4, 5, 17, 7, 19), 14.0169491525424), (datetime.datetime(2221, 4, 5, 17, 8, 19), 13.3103448275862), (datetime.datetime(2221, 4, 5, 17, 9, 19), 12.7796610169492), (datetime.datetime(2221, 4, 5, 17, 10, 19), 14.551724137931), (datetime.datetime(2221, 4, 5, 17, 11, 19), 15.3220338983051), (datetime.datetime(2221, 4, 5, 17, 12, 19), 13.8305084745763), (datetime.datetime(2221, 4, 5, 17, 13, 19), 13.3103448275862), (datetime.datetime(2221, 4, 5, 17, 14, 19), 13.4915254237288), (datetime.datetime(2221, 4, 5, 17, 15, 19), 12.7586206896552), (datetime.datetime(2221, 4, 5, 17, 16, 19), 12.3389830508475), (datetime.datetime(2221, 4, 5, 17, 17, 19), 13.4655172413793), (datetime.datetime(2221, 4, 5, 17, 18, 19), 13.2542372881356), (datetime.datetime(2221, 4, 5, 17, 19, 19), 13.1525423728814), (datetime.datetime(2221, 4, 5, 17, 20, 19), 13.3275862068966), (datetime.datetime(2221, 4, 5, 17, 21, 19), 14.5084745762712), (datetime.datetime(2221, 4, 5, 17, 22, 19), 13.5344827586207), (datetime.datetime(2221, 4, 5, 17, 23, 19), 16.2881355932203), (datetime.datetime(2221, 4, 5, 17, 24, 19), 13.4745762711864), (datetime.datetime(2221, 4, 5, 17, 25, 19), 13.7068965517241), (datetime.datetime(2221, 4, 5, 17, 26, 19), 13.2203389830509), (datetime.datetime(2221, 4, 5, 17, 27, 19), 13.5344827586207), (datetime.datetime(2221, 4, 5, 17, 28, 19), 13.6949152542373), (datetime.datetime(2221, 4, 5, 17, 29, 19), 13.9310344827586), (datetime.datetime(2221, 4, 5, 17, 30, 19), 13.9830508474576), (datetime.datetime(2221, 4, 5, 17, 31, 19), 13.4406779661017), (datetime.datetime(2221, 4, 5, 17, 32, 19), 14.0), (datetime.datetime(2221, 4, 5, 17, 33, 19), 14.4237288135593), (datetime.datetime(2221, 4, 5, 17, 34, 19), 14.0), (datetime.datetime(2221, 4, 5, 17, 35, 19), 13.7758620689655), (datetime.datetime(2221, 4, 5, 17, 36, 19), 13.5423728813559), (datetime.datetime(2221, 4, 5, 17, 37, 19), 13.6724137931034), (datetime.datetime(2221, 4, 5, 17, 38, 19), 13.1694915254237), (datetime.datetime(2221, 4, 5, 17, 39, 19), 14.1186440677966), (datetime.datetime(2221, 4, 5, 17, 40, 19), 13.9137931034483), (datetime.datetime(2221, 4, 5, 17, 41, 19), 13.6949152542373), (datetime.datetime(2221, 4, 5, 17, 42, 19), 13.8965517241379), (datetime.datetime(2221, 4, 5, 17, 43, 19), 14.3050847457627), (datetime.datetime(2221, 4, 5, 17, 44, 19), 14.1694915254237), (datetime.datetime(2221, 4, 5, 17, 45, 19), 14.5172413793103), (datetime.datetime(2221, 4, 5, 17, 46, 19), 14.1864406779661), (datetime.datetime(2221, 4, 5, 17, 47, 19), 14.7241379310345), (datetime.datetime(2221, 4, 5, 17, 48, 19), 14.9322033898305), (datetime.datetime(2221, 4, 5, 17, 49, 19), 13.9322033898305), (datetime.datetime(2221, 4, 5, 17, 50, 19), 14.0), (datetime.datetime(2221, 4, 5, 17, 51, 19), 15.2372881355932), (datetime.datetime(2221, 4, 5, 17, 52, 19), 15.4827586206897), (datetime.datetime(2221, 4, 5, 17, 53, 19), 15.3728813559322), (datetime.datetime(2221, 4, 5, 17, 54, 19), 14.948275862069), (datetime.datetime(2221, 4, 5, 17, 55, 19), 14.4576271186441), (datetime.datetime(2221, 4, 5, 17, 56, 19), 15.0), (datetime.datetime(2221, 4, 5, 17, 57, 19), 16.2586206896552), (datetime.datetime(2221, 4, 5, 17, 58, 19), 16.0508474576271), (datetime.datetime(2221, 4, 5, 17, 59, 19), 14.6551724137931), (datetime.datetime(2221, 4, 5, 18, 0, 19), 17.0), (datetime.datetime(2221, 4, 5, 18, 1, 19), 16.4745762711864), (datetime.datetime(2221, 4, 5, 18, 2, 19), 17.3448275862069), (datetime.datetime(2221, 4, 5, 18, 3, 19), 16.6949152542373), (datetime.datetime(2221, 4, 5, 18, 4, 19), 16.5172413793103), (datetime.datetime(2221, 4, 5, 18, 5, 19), 16.7966101694915), (datetime.datetime(2221, 4, 5, 18, 6, 19), 16.3220338983051), (datetime.datetime(2221, 4, 5, 18, 7, 19), 14.5344827586207), (datetime.datetime(2221, 4, 5, 18, 8, 19), 15.9152542372881), (datetime.datetime(2221, 4, 5, 18, 9, 19), 16.4137931034483), (datetime.datetime(2221, 4, 5, 18, 10, 19), 16.3389830508475), (datetime.datetime(2221, 4, 5, 18, 11, 19), 14.4745762711864), (datetime.datetime(2221, 4, 5, 18, 12, 19), 15.7586206896552), (datetime.datetime(2221, 4, 5, 18, 13, 19), 14.9661016949153), (datetime.datetime(2221, 4, 5, 18, 14, 19), 15.2068965517241), (datetime.datetime(2221, 4, 5, 18, 15, 19), 14.7457627118644), (datetime.datetime(2221, 4, 5, 18, 16, 19), 15.4915254237288), (datetime.datetime(2221, 4, 5, 18, 17, 19), 16.0), (datetime.datetime(2221, 4, 5, 18, 18, 19), 15.7457627118644), (datetime.datetime(2221, 4, 5, 18, 19, 19), 16.0862068965517), (datetime.datetime(2221, 4, 5, 18, 20, 19), 17.3389830508475), (datetime.datetime(2221, 4, 5, 18, 21, 19), 16.0), (datetime.datetime(2221, 4, 5, 18, 22, 19), 16.3559322033898), (datetime.datetime(2221, 4, 5, 18, 23, 19), 15.5932203389831), (datetime.datetime(2221, 4, 5, 18, 24, 19), 16.5), (datetime.datetime(2221, 4, 5, 18, 25, 19), 17.8983050847458), (datetime.datetime(2221, 4, 5, 18, 26, 19), 17.7586206896552), (datetime.datetime(2221, 4, 5, 18, 27, 19), 17.4915254237288), (datetime.datetime(2221, 4, 5, 18, 28, 19), 16.0), (datetime.datetime(2221, 4, 5, 18, 29, 19), 13.2241379310345), (datetime.datetime(2221, 4, 5, 18, 30, 19), 15.6271186440678), (datetime.datetime(2221, 4, 5, 18, 31, 19), 16.7068965517241), (datetime.datetime(2221, 4, 5, 18, 32, 19), 15.5762711864407), (datetime.datetime(2221, 4, 5, 18, 33, 19), 15.9322033898305), (datetime.datetime(2221, 4, 5, 18, 34, 19), 16.0), (datetime.datetime(2221, 4, 5, 18, 35, 19), 15.6101694915254), (datetime.datetime(2221, 4, 5, 18, 36, 19), 15.9310344827586), (datetime.datetime(2221, 4, 5, 18, 37, 19), 17.3898305084746), (datetime.datetime(2221, 4, 5, 18, 38, 19), 15.6610169491525), (datetime.datetime(2221, 4, 5, 18, 39, 19), 14.8620689655172), (datetime.datetime(2221, 4, 5, 18, 40, 19), 16.0), (datetime.datetime(2221, 4, 5, 18, 41, 19), 15.2758620689655), (datetime.datetime(2221, 4, 5, 18, 42, 19), 15.4915254237288), (datetime.datetime(2221, 4, 5, 18, 43, 19), 15.5423728813559), (datetime.datetime(2221, 4, 5, 18, 44, 19), 15.1551724137931), (datetime.datetime(2221, 4, 5, 18, 45, 19), 15.0677966101695), (datetime.datetime(2221, 4, 5, 18, 46, 19), 15.0), (datetime.datetime(2221, 4, 5, 18, 47, 19), 14.9322033898305), (datetime.datetime(2221, 4, 5, 18, 48, 19), 15.5762711864407), (datetime.datetime(2221, 4, 5, 18, 49, 19), 15.0172413793103), (datetime.datetime(2221, 4, 5, 18, 50, 19), 15.2542372881356), (datetime.datetime(2221, 4, 5, 18, 51, 19), 16.3275862068966), (datetime.datetime(2221, 4, 5, 18, 52, 19), 15.8135593220339), (datetime.datetime(2221, 4, 5, 18, 53, 19), 15.6610169491525), (datetime.datetime(2221, 4, 5, 18, 54, 19), 14.8103448275862), (datetime.datetime(2221, 4, 5, 18, 55, 19), 14.864406779661), (datetime.datetime(2221, 4, 5, 18, 56, 19), 14.7241379310345), (datetime.datetime(2221, 4, 5, 18, 57, 19), 14.3220338983051), (datetime.datetime(2221, 4, 5, 18, 58, 19), 15.0), (datetime.datetime(2221, 4, 5, 18, 59, 19), 14.406779661017), (datetime.datetime(2221, 4, 5, 19, 0, 19), 14.0), (datetime.datetime(2221, 4, 5, 19, 1, 19), 14.2068965517241), (datetime.datetime(2221, 4, 5, 19, 2, 19), 14.1864406779661), (datetime.datetime(2221, 4, 5, 19, 3, 19), 14.8793103448276), (datetime.datetime(2221, 4, 5, 19, 4, 19), 14.406779661017), (datetime.datetime(2221, 4, 5, 19, 5, 19), 14.4237288135593), (datetime.datetime(2221, 4, 5, 19, 6, 19), 14.8965517241379), (datetime.datetime(2221, 4, 5, 19, 7, 19), 16.0677966101695), (datetime.datetime(2221, 4, 5, 19, 8, 19), 15.7068965517241), (datetime.datetime(2221, 4, 5, 19, 9, 19), 14.5762711864407), (datetime.datetime(2221, 4, 5, 19, 10, 19), 13.8813559322034), (datetime.datetime(2221, 4, 5, 19, 11, 19), 12.2586206896552), (datetime.datetime(2221, 4, 5, 19, 12, 19), 15.0), (datetime.datetime(2221, 4, 5, 19, 13, 19), 14.0689655172414), (datetime.datetime(2221, 4, 5, 19, 14, 19), 13.8474576271186), (datetime.datetime(2221, 4, 5, 19, 15, 19), 13.864406779661), (datetime.datetime(2221, 4, 5, 19, 16, 19), 14.3103448275862), (datetime.datetime(2221, 4, 5, 19, 17, 19), 13.7966101694915), (datetime.datetime(2221, 4, 5, 19, 18, 19), 13.0172413793103), (datetime.datetime(2221, 4, 5, 19, 19, 19), 13.6271186440678), (datetime.datetime(2221, 4, 5, 19, 20, 19), 15.4237288135593), (datetime.datetime(2221, 4, 5, 19, 21, 19), 13.9310344827586), (datetime.datetime(2221, 4, 5, 19, 22, 19), 13.1525423728814), (datetime.datetime(2221, 4, 5, 19, 23, 19), 12.7758620689655), (datetime.datetime(2221, 4, 5, 19, 24, 19), 13.7796610169492), (datetime.datetime(2221, 4, 5, 19, 25, 19), 13.2758620689655), (datetime.datetime(2221, 4, 5, 19, 26, 19), 13.7118644067797), (datetime.datetime(2221, 4, 5, 19, 27, 19), 12.9152542372881), (datetime.datetime(2221, 4, 5, 19, 28, 19), 13.448275862069), (datetime.datetime(2221, 4, 5, 19, 29, 19), 13.9322033898305), (datetime.datetime(2221, 4, 5, 19, 30, 19), 13.0862068965517), (datetime.datetime(2221, 4, 5, 19, 31, 19), 12.5423728813559), (datetime.datetime(2221, 4, 5, 19, 32, 19), 13.1864406779661), (datetime.datetime(2221, 4, 5, 19, 33, 19), 12.8793103448276), (datetime.datetime(2221, 4, 5, 19, 34, 19), 12.9322033898305), (datetime.datetime(2221, 4, 5, 19, 35, 19), 12.8103448275862), (datetime.datetime(2221, 4, 5, 19, 36, 19), 14.6949152542373), (datetime.datetime(2221, 4, 5, 19, 37, 19), 15.3559322033898), (datetime.datetime(2221, 4, 5, 19, 38, 19), 13.0172413793103), (datetime.datetime(2221, 4, 5, 19, 39, 19), 15.0), (datetime.datetime(2221, 4, 5, 19, 40, 19), 14.7241379310345), (datetime.datetime(2221, 4, 5, 19, 41, 19), 13.9661016949153), (datetime.datetime(2221, 4, 5, 19, 42, 19), 13.5593220338983), (datetime.datetime(2221, 4, 5, 19, 43, 19), 13.8448275862069), (datetime.datetime(2221, 4, 5, 19, 44, 19), 13.3728813559322), (datetime.datetime(2221, 4, 5, 19, 45, 19), 13.1724137931034), (datetime.datetime(2221, 4, 5, 19, 46, 19), 13.2881355932203), (datetime.datetime(2221, 4, 5, 19, 47, 19), 14.7796610169492), (datetime.datetime(2221, 4, 5, 19, 48, 19), 14.7413793103448), (datetime.datetime(2221, 4, 5, 19, 49, 19), 14.0338983050847), (datetime.datetime(2221, 4, 5, 19, 50, 19), 14.8793103448276), (datetime.datetime(2221, 4, 5, 19, 51, 19), 14.0338983050847), (datetime.datetime(2221, 4, 5, 19, 52, 19), 13.4237288135593), (datetime.datetime(2221, 4, 5, 19, 53, 19), 14.6034482758621), (datetime.datetime(2221, 4, 5, 19, 54, 19), 14.864406779661), (datetime.datetime(2221, 4, 5, 19, 55, 19), 14.5862068965517), (datetime.datetime(2221, 4, 5, 19, 56, 19), 14.3559322033898), (datetime.datetime(2221, 4, 5, 19, 57, 19), 13.6610169491525), (datetime.datetime(2221, 4, 5, 19, 58, 19), 14.8448275862069), (datetime.datetime(2221, 4, 5, 19, 59, 19), 14.0), (datetime.datetime(2221, 4, 5, 20, 0, 19), 14.3620689655172), (datetime.datetime(2221, 4, 5, 20, 1, 19), 14.3898305084746), (datetime.datetime(2221, 4, 5, 20, 2, 19), 14.5), (datetime.datetime(2221, 4, 5, 20, 3, 19), 14.4406779661017), (datetime.datetime(2221, 4, 5, 20, 4, 19), 15.5593220338983), (datetime.datetime(2221, 4, 5, 20, 5, 19), 14.6034482758621), (datetime.datetime(2221, 4, 5, 20, 6, 19), 14.6610169491525), (datetime.datetime(2221, 4, 5, 20, 7, 19), 14.5172413793103), (datetime.datetime(2221, 4, 5, 20, 8, 19), 14.5423728813559), (datetime.datetime(2221, 4, 5, 20, 9, 19), 14.0), (datetime.datetime(2221, 4, 5, 20, 10, 19), 14.9137931034483), (datetime.datetime(2221, 4, 5, 20, 11, 19), 14.5084745762712), (datetime.datetime(2221, 4, 5, 20, 12, 19), 13.5), (datetime.datetime(2221, 4, 5, 20, 13, 19), 15.5932203389831), (datetime.datetime(2221, 4, 5, 20, 14, 19), 16.0), (datetime.datetime(2221, 4, 5, 20, 15, 19), 14.9827586206897), (datetime.datetime(2221, 4, 5, 20, 16, 19), 15.1864406779661), (datetime.datetime(2221, 4, 5, 20, 17, 19), 15.0), (datetime.datetime(2221, 4, 5, 20, 18, 19), 14.7796610169492), (datetime.datetime(2221, 4, 5, 20, 19, 19), 15.1724137931034), (datetime.datetime(2221, 4, 5, 20, 20, 19), 15.6949152542373), (datetime.datetime(2221, 4, 5, 20, 21, 19), 16.4237288135593), (datetime.datetime(2221, 4, 5, 20, 22, 19), 15.0), (datetime.datetime(2221, 4, 5, 20, 23, 19), 14.728813559322), (datetime.datetime(2221, 4, 5, 20, 24, 19), 14.0), (datetime.datetime(2221, 4, 5, 20, 25, 19), 14.0), (datetime.datetime(2221, 4, 5, 20, 26, 19), 14.1016949152542), (datetime.datetime(2221, 4, 5, 20, 27, 19), 15.0), (datetime.datetime(2221, 4, 5, 20, 28, 19), 15.2033898305085), (datetime.datetime(2221, 4, 5, 20, 29, 19), 14.4237288135593), (datetime.datetime(2221, 4, 5, 20, 30, 19), 14.0344827586207), (datetime.datetime(2221, 4, 5, 20, 31, 19), 14.8813559322034), (datetime.datetime(2221, 4, 5, 20, 32, 19), 13.9137931034483), (datetime.datetime(2221, 4, 5, 20, 33, 19), 13.728813559322), (datetime.datetime(2221, 4, 5, 20, 34, 19), 14.4655172413793), (datetime.datetime(2221, 4, 5, 20, 35, 19), 15.0), (datetime.datetime(2221, 4, 5, 20, 36, 19), 15.0), (datetime.datetime(2221, 4, 5, 20, 37, 19), 14.9310344827586), (datetime.datetime(2221, 4, 5, 20, 38, 19), 14.0338983050847), (datetime.datetime(2221, 4, 5, 20, 39, 19), 15.1724137931034), (datetime.datetime(2221, 4, 5, 20, 40, 19), 15.6610169491525), (datetime.datetime(2221, 4, 5, 20, 41, 19), 18.0677966101695), (datetime.datetime(2221, 4, 5, 20, 42, 19), 14.8793103448276), (datetime.datetime(2221, 4, 5, 20, 43, 19), 16.6610169491525), (datetime.datetime(2221, 4, 5, 20, 44, 19), 15.8965517241379), (datetime.datetime(2221, 4, 5, 20, 45, 19), 14.9491525423729), (datetime.datetime(2221, 4, 5, 20, 46, 19), 14.6440677966102)]
temperature = [(datetime.datetime(2221, 4, 5, 16, 49, 19), 35.22222222222222), (datetime.datetime(2221, 4, 5, 17, 25, 19), 34.72222222222222), (datetime.datetime(2221, 4, 5, 17, 57, 19), 33.22222222222222), (datetime.datetime(2221, 4, 5, 18, 2, 19), 33.611111111111114), (datetime.datetime(2221, 4, 5, 18, 7, 19), 33.77777777777778), (datetime.datetime(2221, 4, 5, 18, 12, 19), 34.0), (datetime.datetime(2221, 4, 5, 18, 17, 19), 34.111111111111114), (datetime.datetime(2221, 4, 5, 18, 27, 19), 34.22222222222222), (datetime.datetime(2221, 4, 5, 18, 37, 19), 34.27777777777778), (datetime.datetime(2221, 4, 5, 18, 42, 19), 34.388888888888886), (datetime.datetime(2221, 4, 5, 18, 47, 19), 34.388888888888886), (datetime.datetime(2221, 4, 5, 18, 52, 19), 34.388888888888886), (datetime.datetime(2221, 4, 5, 18, 57, 19), 34.5), (datetime.datetime(2221, 4, 5, 19, 2, 19), 34.611111111111114), (datetime.datetime(2221, 4, 5, 19, 7, 19), 34.611111111111114), (datetime.datetime(2221, 4, 5, 19, 12, 19), 34.72222222222222), (datetime.datetime(2221, 4, 5, 19, 22, 19), 34.77777777777778), (datetime.datetime(2221, 4, 5, 19, 27, 19), 34.77777777777778), (datetime.datetime(2221, 4, 5, 19, 32, 19), 34.888888888888886), (datetime.datetime(2221, 4, 5, 19, 37, 19), 34.888888888888886), (datetime.datetime(2221, 4, 5, 19, 48, 19), 35.111111111111114), (datetime.datetime(2221, 4, 5, 19, 57, 19), 35.22222222222222), (datetime.datetime(2221, 4, 5, 20, 7, 19), 35.27777777777778), (datetime.datetime(2221, 4, 5, 20, 12, 19), 35.27777777777778), (datetime.datetime(2221, 4, 5, 20, 17, 19), 35.388888888888886), (datetime.datetime(2221, 4, 5, 20, 23, 19), 35.5), (datetime.datetime(2221, 4, 5, 20, 37, 19), 35.611111111111114), (datetime.datetime(2221, 4, 5, 20, 42, 19), 35.72222222222222), (datetime.datetime(2221, 4, 5, 20, 46, 19), 35.72222222222222)]
# Previous Results
shock_index = 1.125
shock_index_interpretation = 'HIGH (1.12), significantly above normal (0.5-0.7). Suggests decompensated shock, immediate intervention needed.'
map_value = 51.7
map_interpretation = 'LOW (52 mmHg), below critical threshold of 65 mmHg. Indicates inadequate organ perfusion pressure.'
pulse_pressure = 23.0
qsofa_score = 2
qsofa_interpretation = 'High Risk (Score 2/3). Criteria met: SBP=67, RR=22. Associated with poor outcomes in sepsis.'
sirs = 1
spo2_trend = {'first': np.float64(97.0), 'last': np.float64(99.0), 'min': 72.1, 'mean': 98.5, 'slope': np.float64(0.0221), 'r_squared': np.float64(0.047), 'trend_pct': np.float64(3.21)}
hr_volatility = {'dispersion_ms': 34.44, 'rmssd_ms': 24.46, 'hr_std_bpm': 2.88, 'hr_range_bpm': 15.2, 'n_samples': 239, 'data_density': 'moderate'}
triage_vital_panel = 'Attached'

# --- Generated Code Starts Here ---
sbp_times = [t for t, v in systolic_bp]
sbp_values = [v for t, v in systolic_bp]
dbp_times = [t for t, v in diastolic_bp]
dbp_values = [v for t, v in diastolic_bp]
pp_times = []
pp_values = []
for i, (sbp_t, sbp_v) in enumerate(systolic_bp):
    best_dbp = None
    best_delta = float('inf')
    for dbp_t, dbp_v in diastolic_bp:
        delta = abs((sbp_t - dbp_t).total_seconds())
        if delta < best_delta and delta < 300:
            best_delta = delta
            best_dbp = dbp_v
    if best_dbp is not None:
        pp_times.append(sbp_t)
        pp_values.append(sbp_v - best_dbp)
pp_values_arr = np.array(pp_values)
rolling_std = []
window_minutes = 30
for i, t_center in enumerate(pp_times):
    window_values = []
    for j, t_other in enumerate(pp_times):
        delta_min = abs((t_other - t_center).total_seconds()) / 60.0
        if delta_min <= window_minutes / 2:
            window_values.append(pp_values[j])
    if len(window_values) >= 2:
        rolling_std.append(np.std(window_values, ddof=1))
    else:
        rolling_std.append(np.nan)
rolling_std_arr = np.array(rolling_std)
t0 = pp_times[0]
time_minutes = [(t - t0).total_seconds() / 60.0 for t in pp_times]
fig, ax1 = plt.subplots(figsize=(12, 6))
color_pp = '#2E86AB'
ax1.set_xlabel('Tempo (minuti dall\'inizio)', fontsize=11)
ax1.set_ylabel('Pressione Differenziale (mmHg)', color=color_pp, fontsize=11)
ax1.plot(time_minutes, pp_values, 'o-', color=color_pp, markersize=4, linewidth=1.5, label='Pressione Differenziale', alpha=0.8)
ax1.axhline(y=pulse_pressure, color=color_pp, linestyle='--', alpha=0.5, label=f'PP Media ({pulse_pressure:.0f} mmHg)')
ax1.tick_params(axis='y', labelcolor=color_pp)
ax1.set_ylim(0, max(pp_values) + 10)
ax1.axhspan(0, 25, alpha=0.1, color='red', label='PP Stretta (<25 mmHg)')
ax1.axhspan(25, 40, alpha=0.1, color='green', label='PP Normale (25-40 mmHg)')
ax2 = ax1.twinx()
color_std = '#E94F37'
ax2.set_ylabel('Deviazione Standard Mobile 30 min (mmHg)', color=color_std, fontsize=11)
ax2.fill_between(time_minutes, 0, rolling_std_arr, color=color_std, alpha=0.3)
ax2.plot(time_minutes, rolling_std_arr, '-', color=color_std, linewidth=2, label='Deviazione Standard Mobile')
ax2.tick_params(axis='y', labelcolor=color_std)
ax2.set_ylim(0, max([x for x in rolling_std if not np.isnan(x)]) * 1.5 if any((not np.isnan(x) for x in rolling_std)) else 10)
plt.title('Dinamica della Pressione Differenziale: Valutazione dello Stato Cardiaco\n79yo F con Sepsi, Cardiomiopatia, Ipotensione Cronica', fontsize=12, fontweight='bold')
mean_pp = np.mean(pp_values_arr)
std_pp = np.std(pp_values_arr)
cv_pp = std_pp / mean_pp * 100 if mean_pp > 0 else 0
mean_rolling_std = np.nanmean(rolling_std_arr)
textstr = f'PP Media: {mean_pp:.1f} mmHg\nRange PP: {min(pp_values):.0f}-{max(pp_values):.0f} mmHg\nCV Generale: {cv_pp:.1f}%\nSD Mobile Media: {mean_rolling_std:.1f} mmHg\nIndice di Shock: {shock_index:.2f}'
props = dict(boxstyle='round', facecolor='wheat', alpha=0.8)
ax1.text(0.02, 0.98, textstr, transform=ax1.transAxes, fontsize=9, verticalalignment='top', bbox=props)
if mean_pp < 25 and cv_pp < 15:
    interpretation_text = 'PP STRETTA E FISSA: Suggerisce stato di basso output cardiogeno'
    interp_color = 'red'
elif cv_pp > 20:
    interpretation_text = 'PP VARIABILE: Suggerisce shock distributivo responsivo ai volumi'
    interp_color = 'green'
else:
    interpretation_text = 'PATTERN MISTO: Richiede ulteriore valutazione emodinamica'
    interp_color = 'orange'
ax1.text(0.98, 0.02, interpretation_text, transform=ax1.transAxes, fontsize=10, horizontalalignment='right', verticalalignment='bottom', bbox=dict(boxstyle='round', facecolor=interp_color, alpha=0.3), fontweight='bold')
lines1, labels1 = ax1.get_legend_handles_labels()
lines2, labels2 = ax2.get_legend_handles_labels()
ax1.legend(lines1 + lines2, labels1 + labels2, loc='upper right', fontsize=8)
plt.tight_layout()
save_plot('pulse_pressure_dynamics.png')
result = {'pulse_pressure_mean': float(mean_pp), 'pulse_pressure_range': (float(min(pp_values)), float(max(pp_values))), 'pulse_pressure_std': float(std_pp), 'coefficient_of_variation_pct': float(cv_pp), 'mean_rolling_30min_std': float(mean_rolling_std), 'n_paired_measurements': len(pp_values), 'pattern': 'narrow_fixed' if mean_pp < 25 and cv_pp < 15 else 'variable' if cv_pp > 20 else 'mixed'}
if mean_pp < 25 and cv_pp < 15:
    interpretation = f'La pressione differenziale è STRETTA (media {mean_pp:.1f} mmHg) e FISSA (CV {cv_pp:.1f}%), coerente con uno stato di basso output cardiogeno in questo paziente con cardiomiopatia nota. Combinato con un indice di shock elevato ({shock_index:.2f}) e una MAP bassa ({map_value:.0f} mmHg), questo pattern suggerisce un output cardiaco inadeguato piuttosto che uno shock puramente distributivo.'
elif cv_pp > 20:
    interpretation = f'La pressione differenziale mostra una VARIABILITÀ significativa (CV {cv_pp:.1f}%, SD mobile {mean_rolling_std:.1f} mmHg), suggerendo un pattern di shock distributivo responsivo ai volumi, suscettibile di rianimazione fluida. Una PP media di {mean_pp:.1f} mmHg con indice di shock {shock_index:.2f} giustifica una valutazione aggressiva dei volumi.'
else:
    interpretation = f'La pressione differenziale dimostra un pattern MISTO (media {mean_pp:.1f} mmHg, CV {cv_pp:.1f}%), suggerendo una sovrapposizione tra fisiologia da shock cardiogeno e distributivo. Data la storia di cardiomiopatia e sepsi, si raccomanda un\'ecocardiografia al letto del paziente per valutare l\'output cardiaco prima di una somministrazione fluida aggressiva. La MAP di {map_value:.0f} mmHg indica ipoperfusione critica.'

plt.close()
